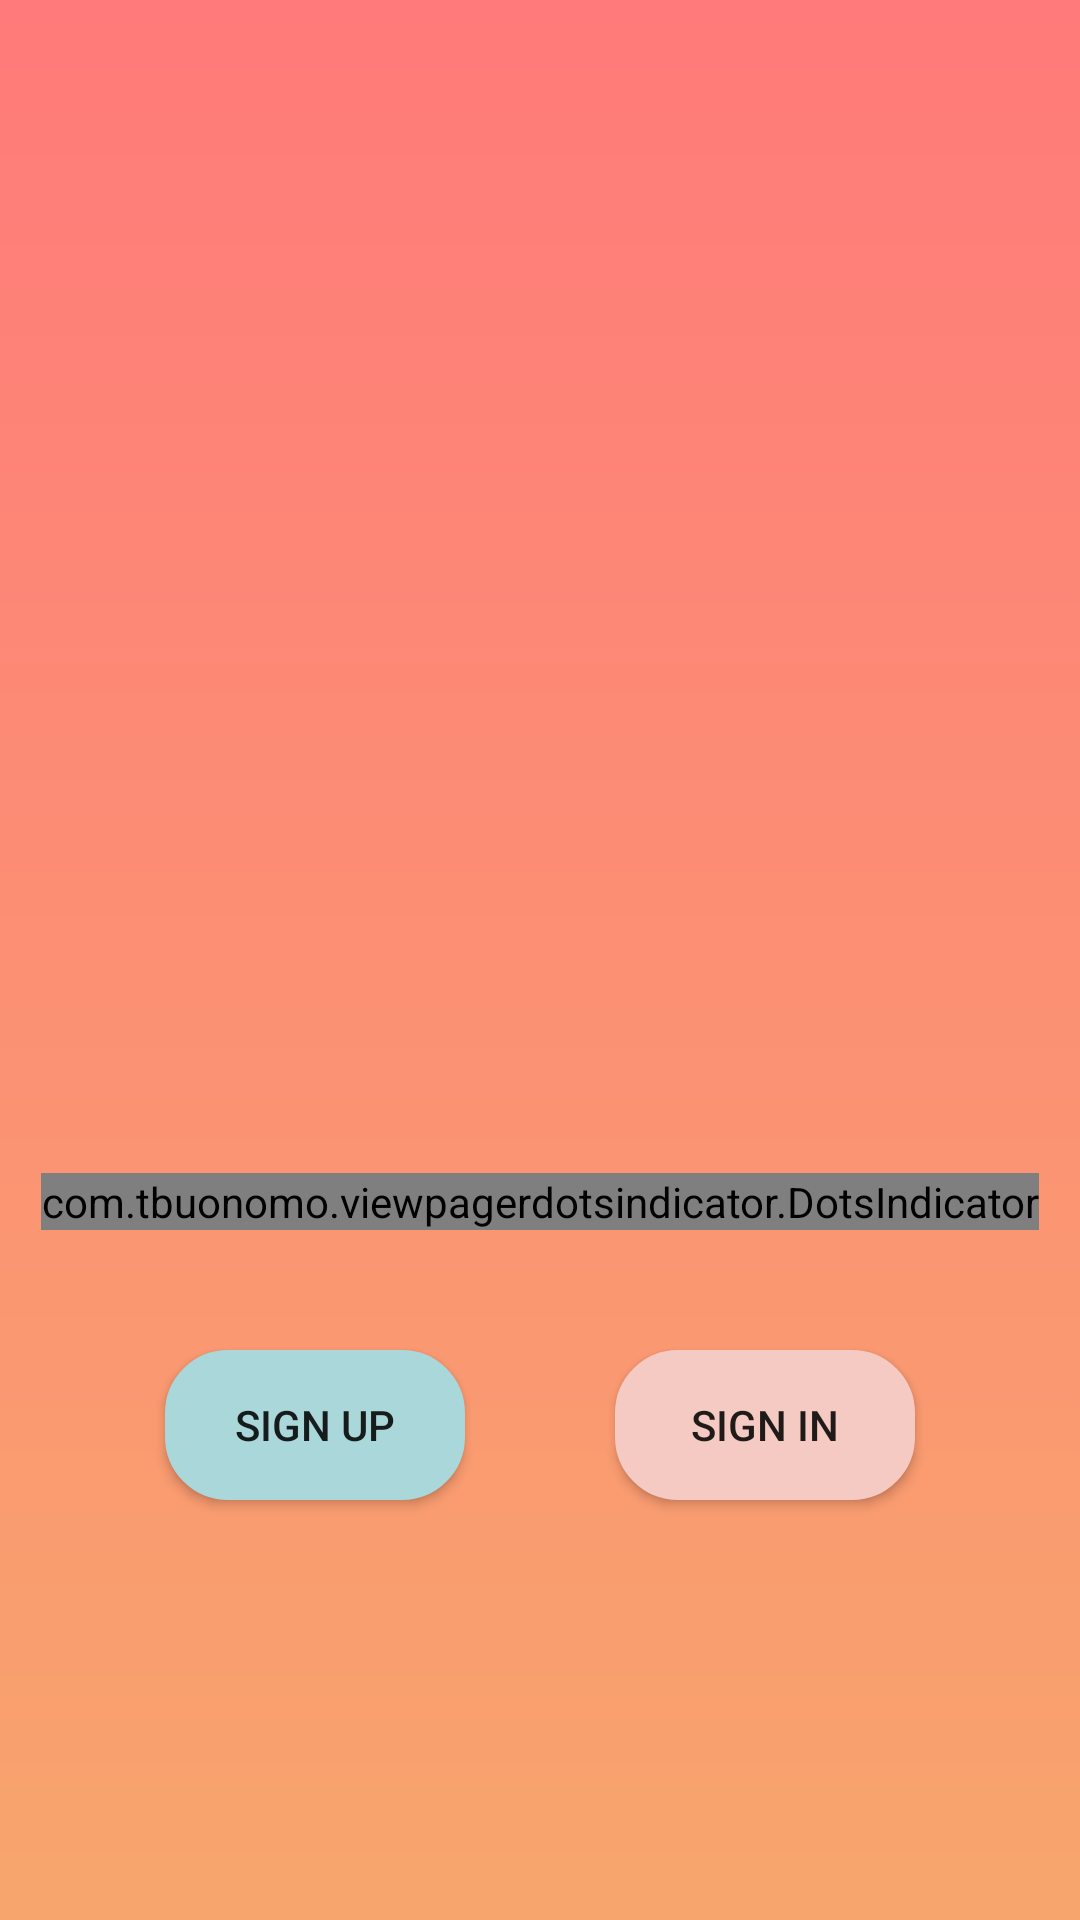

Produce the Android XML layout that renders to this screen, including the resource entries it uses.
<!-- AndroidManifest.xml: application theme Theme.Khraw -->
<!-- res/layout/activity_login.xml -->
<?xml version="1.0" encoding="utf-8"?>
<androidx.constraintlayout.widget.ConstraintLayout xmlns:android="http://schemas.android.com/apk/res/android"
    xmlns:app="http://schemas.android.com/apk/res-auto"
    xmlns:tools="http://schemas.android.com/tools"
    android:id="@+id/main"
    android:layout_width="match_parent"
    android:layout_height="match_parent"
    tools:context=".ActivityLogin"
    android:background="@drawable/bg_gradientcolor">

    <androidx.viewpager.widget.ViewPager
        android:id="@+id/view_pager"
        android:layout_width="match_parent"
        android:layout_height="match_parent"/>

    <com.tbuonomo.viewpagerdotsindicator.DotsIndicator
        android:id="@+id/dotsIndicator"
        android:layout_width="wrap_content"
        android:layout_height="wrap_content"
        android:layout_gravity="center"
        android:layout_marginBottom="40dp"
        app:dotsColor="@color/menuColor"
        app:dotsSize="10dp"
        app:dotsSpacing="8dp"
        app:dotsWidthFactor="2.5"
        app:layout_constraintBottom_toTopOf="@+id/btn_singUp_main"
        app:layout_constraintEnd_toEndOf="parent"
        app:layout_constraintHorizontal_bias="0.498"
        app:layout_constraintStart_toStartOf="parent"
        app:selectedDotColor="@color/white"
        tools:ignore="MissingConstraints" />

    <androidx.constraintlayout.widget.Guideline
        android:id="@+id/guideline_horizontal"
        android:layout_width="wrap_content"
        android:layout_height="wrap_content"
        android:orientation="horizontal"
        app:layout_constraintGuide_percent="0.5" />

    <androidx.constraintlayout.widget.Guideline
        android:id="@+id/guideline_vertical"
        android:layout_width="wrap_content"
        android:layout_height="wrap_content"
        android:orientation="vertical"
        app:layout_constraintGuide_percent="0.5" />

    <Button
        android:id="@+id/btn_singIn_main"
        android:layout_width="100dp"
        android:layout_height="50dp"
        android:layout_marginStart="25dp"
        android:layout_marginBottom="140dp"
        android:text="Sign In"
        android:background="@drawable/square"
        android:backgroundTint="@color/soupColor"
        app:layout_constraintBottom_toBottomOf="parent"
        app:layout_constraintEnd_toEndOf="parent"
        app:layout_constraintHorizontal_bias="0.0"
        app:layout_constraintStart_toStartOf="@+id/guideline_vertical" />

    <Button
        android:id="@+id/btn_singUp_main"
        android:layout_width="100dp"
        android:layout_height="50dp"
        android:layout_marginEnd="25dp"
        android:layout_marginBottom="140dp"
        android:text="Sign Up"
        app:layout_constraintBottom_toBottomOf="parent"
        android:background="@drawable/square"
        android:backgroundTint="@color/snackColor"
        app:layout_constraintEnd_toStartOf="@+id/guideline_vertical"
        app:layout_constraintHorizontal_bias="1.0"
        app:layout_constraintStart_toStartOf="parent" />

    <RelativeLayout
        android:layout_width="wrap_content"
        android:layout_height="wrap_content"
        tools:ignore="MissingConstraints">

    </RelativeLayout>


</androidx.constraintlayout.widget.ConstraintLayout>
<!-- resources referenced by this layout -->
<resources>
  <color name="menuColor">#FFEF92</color>
  <color name="snackColor">#A9D7DA</color>
  <color name="soupColor">#F5CAC3</color>
  <color name="white">#FFFFFFFF</color>
  <!-- drawable bg_gradientcolor (drawable) -->
  <?xml version="1.0" encoding="utf-8"?>
  <shape xmlns:android="http://schemas.android.com/apk/res/android">
  
      <gradient android:type="linear" android:angle="100"
          android:startColor="@color/Pink" android:endColor="@color/babyOrange"/>
  </shape>
  <!-- drawable square (drawable) -->
  <?xml version="1.0" encoding="utf-8"?>
  <shape xmlns:android="http://schemas.android.com/apk/res/android"
      android:shape="rectangle">
  
      
      <solid android:color="@color/babyYellow"/>
  
      
      <corners android:radius="20dp"/>
      <stroke
          android:width="2dp"
          android:color="@color/white"/>
  
  </shape>
  <style name="Theme.Khraw" parent="Base.Theme.Khraw" />
  <color name="Pink">#FF7A7A</color>
  <color name="babyOrange">#F8A56D</color>
  <color name="babyYellow">#FFFFE5</color>
  <style name="Base.Theme.Khraw" parent="Theme.AppCompat.Light.NoActionBar">
          
          
      </style>
</resources>
